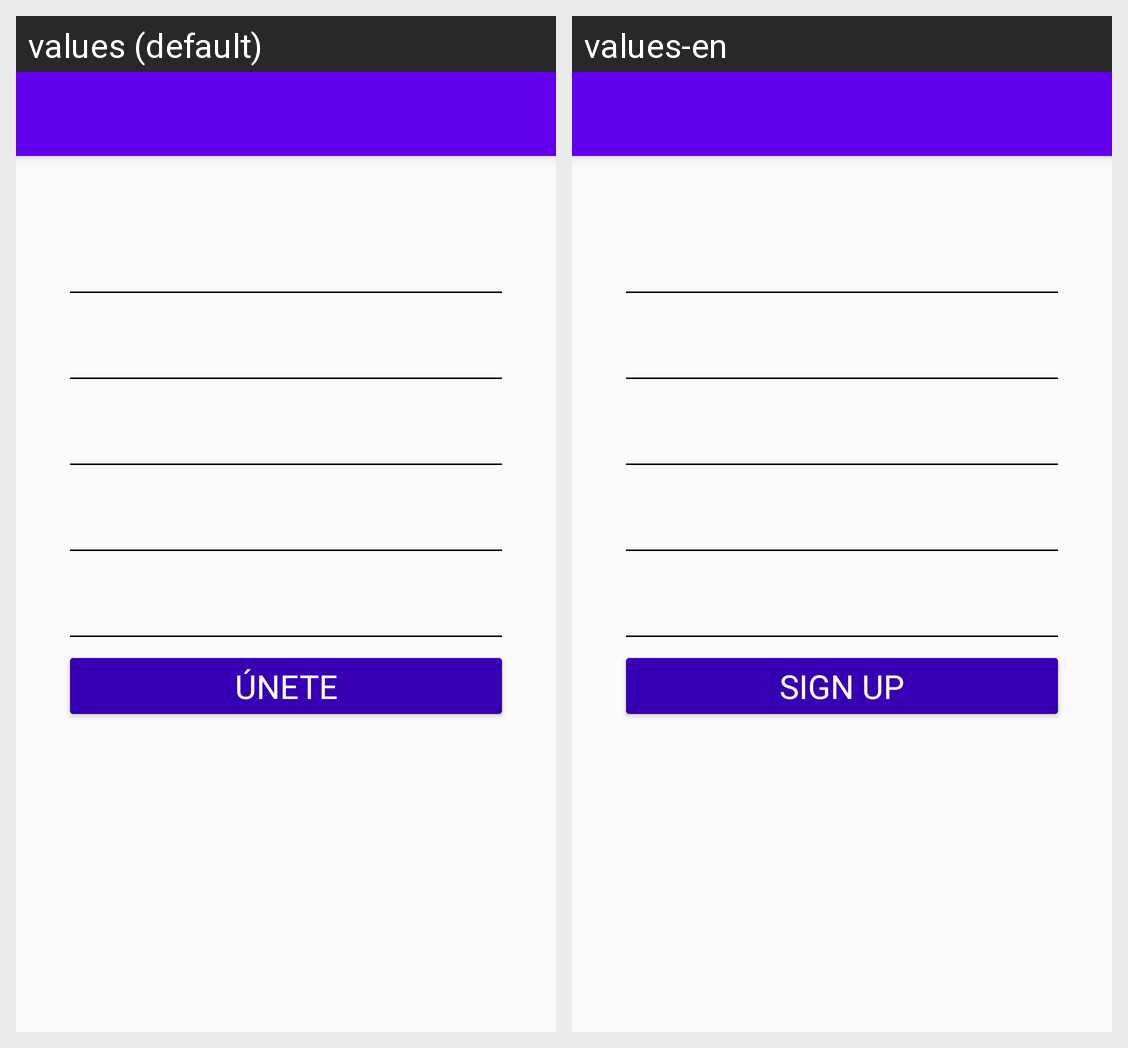

The same Android screen rendered under two of its app's locales, left to right. List the strings drawn on it with the default value and each locale's translation.
Android screen res/layout/activity_create_account.xml rendered under 2 locales, left to right: values (default), values-en. Device: Nexus 5 (rendered at 1080×1920; each locale shown at half size, 540×960, under a caption strip naming it); theme AppTheme.
Strings drawn on this screen, with the default value and each locale's value (text and hints the layout hard-codes, and strings that could not be matched under every locale, appear in the picture but are not listed):

hint_email
  values: correo electrónico
  values-en: Email adress

hint_name
  values: Nombre
  values-en: Name

hint_username
  values: Nombre de usuario
  values-en: username

hint_password
  values: Contraseña
  values-en: password

hint_password_confirm
  values: Confirmar contraseña
  values-en: Confirmr password

button_create_account
  values: Únete
  values-en: Sign up
